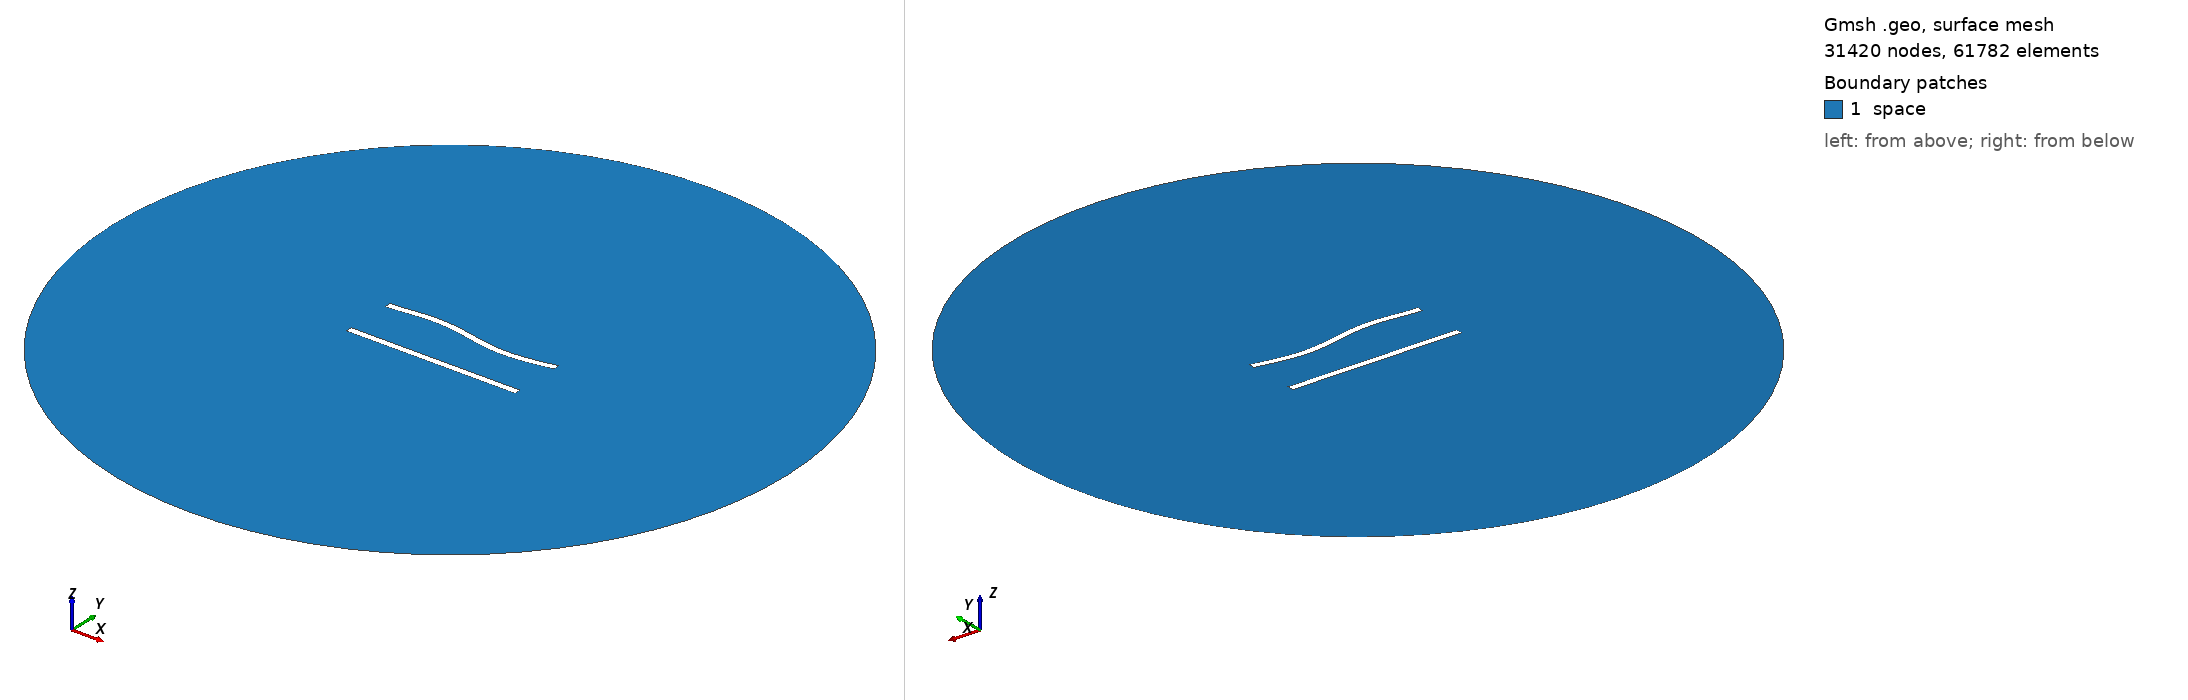

Gmsh geometry script, surface-meshed: 31420 nodes, 61782 surface elements. Boundary patches (legend numbers): 1 space. Left view from above one corner, right view from below the opposite corner. Legend entries are the model's physical surfaces. The drawing asked Gmsh for element sizes between 1% and 20% of the model's largest extent; the script's own settings can give other sizes.

=== 341.geo (drawn) ===
//---------------------------------------
// Geometry kernel
//---------------------------------------

SetFactory("OpenCASCADE");



//---------------------------------------
// Parameters of the geometry
//---------------------------------------

// Overetch of the upper plate
overetch = 0.0;

// Distance between the plates
distance = 30.0;

// Discretization over the x axis (for the deformation)
nx = 50; 

// Length of the plate
L = 100 - overetch; 

// Number of modes
n = 4; 

// 1st mode coefficient
coeff(1) = -1.5;
beta(1) = 0.596864 * 3.1415926535 / L;

// 2nd mode coefficient
coeff(2) = 0.0;
beta(2) = 1.49418 * 3.1415926535 / L;

// 3rd mode coefficient
coeff(3) = 1.5;
beta(3) = 2.50025 * 3.1415926535 / L;

// 4th mode coefficient
coeff(4) = 0.0;
beta(4) = 3.49999 * 3.1415926535 / L;



//---------------------------------------
// Upper plate (deformed rectangle)
//---------------------------------------

// Coordiantes of the upper plate
xmin = -50;
xmax = 50 - overetch;

// Height of the upper plate
yheight = 4 - 2 * overetch;

// Indexes of the points
UpperID[] = {};
LowerID[] = {};
LeftID[] = {};
RightID[] = {};

// Point index
p = 1;

// Horizontal edges
For i In {1:nx}
    x = xmin + (i-1)*(xmax - xmin)/(nx-1);

    y_bottom = distance / 2 + overetch;
    For j In {1:n}
        C = (Cosh(beta(j)*L) + Cos(beta(j)*L)) / (Sinh(beta(j)*L) + Sin(beta(j)*L));
        y_bottom  = y_bottom + coeff(j) * (Cosh(beta(j)*(x+50)) - Cos(beta(j)*(x+50)) - C * (Sinh(beta(j)*(x+50)) - Sin(beta(j)*(x+50))));
    EndFor

    y_top = y_bottom + yheight;

    Point(p) = {x, y_top, 0, 1.0};
    UpperID[i] = p;
    p = p + 1;

    Point(p) = {x, y_bottom, 0, 1.0};
    LowerID[i] = p;
    p = p + 1;
EndFor

// Create point lists
UpperPts[] = {}; LowerPts[] = {};
For i In {1:nx}
  UpperPts[] += {UpperID[i]};
  LowerPts[] += {LowerID[i]};
EndFor

// Build splines
Spline(1) = {UpperPts[]};
Spline(2) = {LowerPts[]};
Line(3) = {LowerPts[nx-1], UpperPts[nx-1]};
Line(4) = {LowerPts[0], UpperPts[0]};

// Build the plane surface
Curve Loop(1) = {2, 3, -1, -4};
Plane Surface(1) = {1};



//---------------------------------------
// Lower plate (rectangle)
//---------------------------------------

// Vertices
Point(1001) = {-50, -distance/2, 0, 1.0};
Point(1002) = { 50, -distance/2, 0, 1.0};
Point(1003) = { 50,  -distance/2 + 4, 0, 1.0};
Point(1004) = {-50,  -distance/2 + 4, 0, 1.0};

// Edges
Line(5) = {1001, 1002};
Line(6) = {1002, 1003};
Line(7) = {1003, 1004};
Line(8) = {1004, 1001};

// Plane surface
Line Loop(2) = {5, 6, 7, 8};
Plane Surface(2) = {2}; 



//---------------------------------------
// Outer (fictious) boundary
//---------------------------------------

// Points
Point(1005) = {0, 0, 0};       // Center
Point(1006) = {200, 0, 0};     // Start point
Point(1007) = {0, 200, 0};     // 90 degrees
Point(1008) = {-200, 0, 0};    // 180 degrees
Point(1009) = {0, -200, 0};    // 270 degrees

// Circle arcs (each needs start, center, end)
Circle(9) = {1006, 1005, 1007};
Circle(10) = {1007, 1005, 1008};
Circle(11) = {1008, 1005, 1009};
Circle(12) = {1009, 1005, 1006};

// Plane surface for the entire domain
Curve Loop(3) = {9, 10, 11, 12};
Surface(3) = {3};

// Subtract the plates from the whole domain to obtain the actual domain where we want to solve the equations
BooleanDifference{ Surface{3}; Delete; }{ Surface{1}; Surface{2}; Delete; }




//---------------------------------------
// Transfinite Lines/Curves
//---------------------------------------

// Set the number of points on the boundaries
r = 6;
d = 0.15;

// Plates
Transfinite Curve {1} = 50*r/4 Using Progression 1;
Transfinite Line {2} = 50*r Using Progression 1;
Transfinite Curve {3, 4} = 2*r Using Progression 1+d;
Transfinite Line {5} = 50*r/4 Using Progression 1;
Transfinite Line {7} = 50*r Using Progression 1;
Transfinite Line {6} = 2*r Using Progression 1-d;
Transfinite Line {8} = 2*r Using Progression 1+d;

// Outer boundary
Transfinite Line {9, 10, 11, 12} = 20 Using Progression 1;



//---------------------------------------
// Physical groups
//---------------------------------------                

// Physical curves (boundaries)
Physical Line("force_segment", 10) = {2};
Physical Line("upper_plate", 11) = {1, 3, 4};
Physical Line("lower_plate", 12) = {5, 6, 7, 8};
Physical Line("boundary", 20) = {9, 10, 11, 12};

// Physical Surfaces
Physical Surface("space", 30) = {3};



//---------------------------------------
// 6. Generate the Mesh
//---------------------------------------

// 2D mesh generation
Mesh 2;
